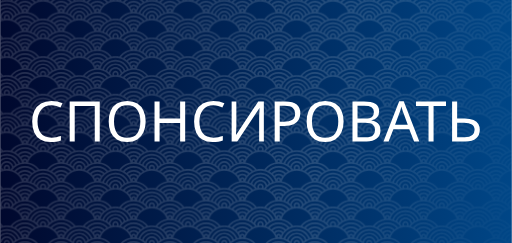
t = 0.00 s
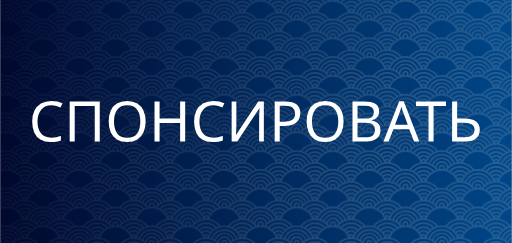
t = 0.63 s
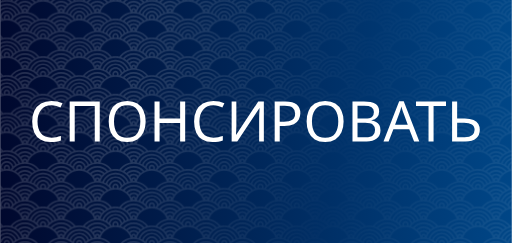
t = 1.25 s
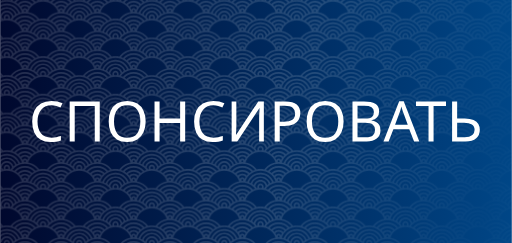
t = 1.88 s

The animated SVG that drew these frames (rendered in a browser with its animation timeline set to each time). Animation: 1 CSS @keyframes rule; one cycle of 2.50 s, repeats indefinitely.

<?xml version="1.0" encoding="UTF-8" standalone="no"?>
<svg
   width="80"
   height="38"
   viewBox="0 0 80 37.999997"
   version="1.1"
   preserveAspectRatio="xMidYMid"
   id="svg28"
   sodipodi:docname="inkscape-animated-sponsor-button-ru_80x38.svg"
   inkscape:version="1.4.2 (ebf0e940d0, 2025-05-08)"
   xml:space="preserve"
   xmlns:inkscape="http://www.inkscape.org/namespaces/inkscape"
   xmlns:sodipodi="http://sodipodi.sourceforge.net/DTD/sodipodi-0.dtd"
   xmlns:xlink="http://www.w3.org/1999/xlink"
   xmlns="http://www.w3.org/2000/svg"
   xmlns:svg="http://www.w3.org/2000/svg"
   xmlns:rdf="http://www.w3.org/1999/02/22-rdf-syntax-ns#"
   xmlns:cc="http://creativecommons.org/ns#"
   xmlns:dc="http://purl.org/dc/elements/1.1/"><title
     id="title3">(Holloway) Chew, Kean Ho's Xuan Qi's Button</title><defs
     id="defs32"><pattern
       inkscape:collect="always"
       xlink:href="#ap108"
       preserveAspectRatio="xMidYMid"
       id="pattern5"
       patternTransform="matrix(0.03,0,0,0.03,1180.0034,543.26185)"
       x="0"
       y="0" /><pattern
       patternUnits="userSpaceOnUse"
       preserveAspectRatio="xMidYMid"
       width="377.87535"
       height="195.94893"
       patternTransform="translate(1180.0034,543.26185) scale(0.2)"
       style="fill:#252525"
       id="ap108"
       inkscape:collect="always"
       inkscape:isstock="true"
       inkscape:label="ap108"><path
         id="path19386"
         style="opacity:1;fill-opacity:1;stroke:none;stroke-width:9.00491;stroke-linecap:round;stroke-dasharray:none;stroke-opacity:1;paint-order:markers fill stroke"
         d="m 0,0 v 2.2140472 c 4.4590488,0 7.9915843,3.5324221 7.9915843,7.9914708 0,2.334803 -0.9761386,4.406249 -2.5390111,5.854526 C 3.6481134,15.954595 1.8305764,15.900548 0,15.900548 v 8.514746 C 36.117581,24.419074 66.833877,47.291376 78.527206,79.30938 54.306557,83.503332 33.283767,97.075238 19.309682,116.13857 13.081134,114.80678 6.6222614,114.1008 0,114.1008 v 8.51463 c 36.056731,0 66.729902,22.75393 78.466545,54.70681 -3.477317,0.60461 -6.887698,1.39937 -10.221997,2.37937 C 57.609298,152.38658 31.038161,132.98071 0,132.98071 v 8.53126 c 27.393184,0 50.75588,16.9598 60.197934,40.96536 -3.244725,1.28874 -6.402104,2.75282 -9.456529,4.3841 C 42.931351,166.43516 23.134299,151.88289 0,151.88277 v 8.53126 c 20.113058,1.2e-4 37.142249,12.8868 43.306129,30.87549 -2.201953,1.45354 -4.315956,3.02982 -6.383244,4.65941 H 52.10177 c 12.450369,-7.22729 26.915339,-11.37861 42.369865,-11.37861 15.446585,0 29.897275,4.15702 42.342345,11.37861 h 15.22844 c -11.86855,-9.36877 -26.05051,-15.9292 -41.56018,-18.62669 11.7495,-31.91486 42.40982,-54.70125 78.45544,-54.70125 36.03877,0 66.69516,22.77985 78.45002,54.68474 -15.54841,2.68758 -29.76752,9.25428 -41.66487,18.6432 h 15.234 c 12.44454,-7.22249 26.89508,-11.37861 42.34231,-11.37861 15.45755,0 29.92252,4.14897 42.37534,11.37861 h 15.16789 c -2.03823,-1.60774 -4.11961,-3.16249 -6.28966,-4.59886 6.14672,-18.01973 23.18759,-30.93592 43.32264,-30.93604 v -8.53126 c -23.15323,1.2e-4 -42.96673,14.57533 -50.7634,35.02821 -3.05427,-1.63574 -6.20587,-3.10772 -9.45101,-4.4005 9.43332,-24.02389 32.80834,-40.99851 60.21441,-40.99851 v -8.53126 c -31.04848,0 -57.62748,19.41887 -68.25547,46.74841 -3.33211,-0.98321 -6.74094,-1.7822 -10.21659,-2.39036 11.73229,-31.96154 42.40932,-54.72333 78.47206,-54.72333 v -8.51463 c -6.65541,0 -13.1458,0.7149 -19.40322,2.0598 -13.95001,-19.048474 -34.93864,-32.618036 -59.12391,-36.834704 11.69299,-32.019704 42.4091,-54.90599 78.52709,-54.910602 v -8.514746 c -1.82985,2.27e-4 -3.64871,0.05405 -5.45246,0.159496 -1.56283,-1.448277 -2.53901,-3.519723 -2.53901,-5.854526 0,-4.4590487 3.53246,-7.9914708 7.99147,-7.9914708 V 0 h -12.92625 c -2.23211,2.8162394 -3.57996,6.3609071 -3.57996,10.205518 0,2.460888 0.55128,4.806576 1.53108,6.912 -1.53305,0.250961 -3.05348,0.538885 -4.56022,0.86468 C 356.075,14.904869 353.62624,11.971389 351.00934,9.1977071 351.12915,5.9428157 351.84586,2.8539591 353.01411,0 h -8.9994 c -0.20258,0.66856063 -0.4097,1.3369323 -0.57278,2.0212535 C 342.61841,1.3227591 341.75622,0.66984567 340.90843,0 h -15.16784 c 9.09403,5.2938331 17.12031,12.219099 23.64952,20.400038 -3.84964,1.251968 -7.593,2.745335 -11.20241,4.472239 C 324.99258,9.8618079 305.76639,0.29627717 284.31802,0 h -2.03229 C 260.86598,0.2944252 241.65906,9.8317228 228.46012,24.806173 224.84893,23.085694 221.10297,21.595729 217.2522,20.350488 223.77449,12.189657 231.78663,5.2834016 240.86321,0 h -15.19544 c -6.55661,5.1851339 -12.42346,11.208076 -17.38742,17.943723 -6.23879,-1.336479 -12.70873,-2.043326 -19.34267,-2.043326 -6.66902,0 -13.17253,0.715049 -19.44171,2.065285 C 164.52986,11.221191 158.65984,5.1908031 152.09752,0 h -15.18995 c 9.08643,5.288315 17.10621,12.201298 23.63308,20.372523 -3.84983,1.24902 -7.59254,2.748132 -11.20245,4.472126 C 136.14361,9.8486929 116.92724,0.29586142 95.49052,0 H 93.45275 C 72.019654,0.29593701 52.80378,9.8474079 39.60514,24.839244 35.994369,23.115969 32.25891,21.620787 28.408139,20.372523 34.934249,12.2016 42.955654,5.2884283 52.041222,0 H 36.862375 C 36.04543,0.64595906 35.211553,1.2721134 34.416907,1.944189 34.258167,1.2850016 34.055584,0.64437165 33.860674,0 h -9.004876 c 1.155515,2.8222866 1.873437,5.8721386 2.004737,9.0874961 -2.651452,2.8004409 -5.132409,5.7612849 -7.424239,8.8727429 -1.47549,-0.31748 -2.965984,-0.597052 -4.466608,-0.842721 0.981166,-2.106595 1.536643,-4.449298 1.536643,-6.912 C 16.506331,6.3609071 15.158438,2.8162394 12.926362,0 Z m 94.471635,8.591811 c 18.609415,0 35.351545,7.853443 47.111845,20.427628 -3.54119,2.129348 -6.92814,4.489815 -10.13945,7.060687 -9.47822,-9.471912 -22.54949,-15.349606 -36.972395,-15.349606 -14.415799,0 -27.485594,5.869493 -36.966917,15.333089 C 54.292762,33.493153 50.907402,31.136844 47.365342,29.008479 59.12931,16.440113 75.867288,8.591811 94.471635,8.591811 Z m 188.827505,0 c 18.62619,0 35.38295,7.86652 47.14488,20.460661 -3.54131,2.132221 -6.92871,4.492082 -10.13945,7.066243 -9.48106,-9.492926 -22.56435,-15.388195 -37.00543,-15.388195 -14.39766,0 -27.45003,5.857323 -36.92841,15.300056 -3.21501,-2.569398 -6.60551,-4.92805 -10.15041,-7.055168 11.7625,-12.549997 28.48993,-20.383597 47.07882,-20.383597 z m -94.36146,15.823332 c 36.12147,0 66.84306,22.833865 78.53264,54.877569 -3.47712,0.597694 -6.89306,1.384138 -10.22755,2.357178 -10.59621,-27.393903 -37.2102,-46.869468 -68.30509,-46.869468 -31.10506,0 -57.72703,19.48868 -68.31602,46.896983 -3.33396,-0.976781 -6.74502,-1.76674 -10.22215,-2.368177 11.68516,-32.052208 42.4108,-54.894085 78.53817,-54.894085 z m -94.466045,4.92926 c 11.893605,0 22.655015,4.724825 30.528565,12.397606 -2.64412,2.551371 -5.13214,5.263257 -7.45727,8.112643 -5.93152,-5.895609 -14.08169,-9.561146 -23.071295,-9.561146 -8.980422,0 -17.126174,3.659565 -23.060221,9.544592 -2.325127,-2.850293 -4.818331,-5.55549 -7.462828,-8.107163 7.876346,-7.665978 18.635149,-12.386532 30.523049,-12.386532 z m 188.827505,0 c 11.91605,0 22.69515,4.743156 30.57252,12.441638 -2.64272,2.553902 -5.13407,5.260271 -7.4572,8.112605 -5.93522,-5.921273 -14.10334,-9.60514 -23.11532,-9.60514 -8.95729,0 -17.08056,3.642103 -23.01071,9.500598 -2.32796,-2.848214 -4.82132,-5.557304 -7.46827,-8.1072 7.87249,-7.641562 18.61258,-12.342501 30.47898,-12.342501 z m -94.36146,13.967169 c 27.4439,0 50.84511,17.021291 60.25296,41.097637 -3.24756,1.282659 -6.40433,2.741821 -9.46201,4.367471 -7.77887,-20.487949 -27.61232,-35.094198 -50.79095,-35.094274 -23.19497,7.6e-5 -43.04024,14.627225 -50.80744,35.138419 -3.05677,-1.629581 -6.2149,-3.092069 -9.46208,-4.378582 9.39908,-24.094564 32.81284,-41.130671 60.26952,-41.130671 z m -94.466045,5.601222 c 7.121655,0 13.487245,3.054765 17.899695,7.919962 -2.18049,3.25285 -4.16176,6.650683 -5.92075,10.178003 -2.23956,-4.366526 -6.776463,-7.396649 -11.978945,-7.396649 -5.196322,0 -9.737235,3.022035 -11.984504,7.380133 -1.757481,-3.527849 -3.73047,-6.925569 -5.90967,-10.178041 4.416265,-4.855786 10.780498,-7.903408 17.894174,-7.903408 z m 188.827505,0 c 7.14984,0 13.53494,3.081713 17.9492,7.980472 -2.18294,3.264605 -4.16228,6.67544 -5.92067,10.216592 -2.22138,-4.419704 -6.78682,-7.495748 -12.02853,-7.495748 -5.15622,0 -9.66444,2.977172 -11.92944,7.280996 -1.75718,-3.511635 -3.7344,-6.895068 -5.90963,-10.133972 4.41411,-4.822375 10.75344,-7.84834 17.83907,-7.84834 z m -94.36146,13.300875 c 20.15191,1.14e-4 37.20548,12.93687 43.3392,30.980145 -3.09922,2.037657 -6.07261,4.254199 -8.9003,6.636624 -3.70209,-15.589607 -17.74352,-27.251528 -34.4389,-27.251528 -16.72298,0 -30.78728,11.699944 -34.46091,27.328592 -2.82825,-2.389493 -5.79934,-4.614614 -8.90029,-6.658582 6.11739,-18.072567 23.18869,-31.035137 43.3612,-31.035251 z m -94.466045,6.019729 c 2.730859,0 4.852195,2.137852 4.852195,4.868712 0,2.604662 -1.929713,4.651843 -4.47772,4.835679 -0.125102,-5.29e-4 -0.249071,-0.0038 -0.374551,-0.0038 -0.125102,0 -0.249449,0.0038 -0.374551,0.0038 -2.549254,-0.184063 -4.494199,-2.231017 -4.494199,-4.835679 0,-2.73086 2.137852,-4.868712 4.868712,-4.868712 z m 188.827505,0 c 2.73082,0 4.85215,2.137852 4.85215,4.868712 0,2.604662 -1.92975,4.651843 -4.47764,4.835679 -0.1251,-5.29e-4 -0.24907,-0.0038 -0.37455,-0.0038 -0.12548,0 -0.24945,0.0038 -0.37455,0.0038 -2.54733,-0.185575 -4.4942,-2.232378 -4.4942,-4.835679 0,-2.73086 2.13785,-4.868712 4.86871,-4.868712 z m -94.36146,12.882218 c 14.55261,0 26.33011,11.435981 26.86601,25.852684 -2.7394,2.88306 -5.29875,5.93983 -7.65555,9.1536 -1.46441,-0.31105 -2.94455,-0.58575 -4.43361,-0.8262 1.10189,-2.20842 1.72944,-4.68892 1.72944,-7.30851 0,-9.0669 -7.43936,-16.506296 -16.50629,-16.506296 -9.06694,0 -16.50622,7.439396 -16.50622,16.506296 0,2.61736 0.61837,5.1016 1.71836,7.30851 -1.52013,0.24567 -3.02733,0.52906 -4.52168,0.84824 -2.33064,-3.18093 -4.85635,-6.20807 -7.56192,-9.06554 0.47958,-14.46875 12.28165,-25.962784 26.87146,-25.962784 z m -94.466045,5.452573 c 26.848745,0 50.723565,12.494778 66.201185,31.971551 -3.85391,1.24226 -7.59927,2.72659 -11.21348,4.44461 -13.40708,-15.31411 -33.07363,-25.009963 -54.987743,-25.009963 -21.915855,0 -41.587049,9.698953 -54.99874,25.015413 -3.609903,-1.7175 -7.347818,-3.20727 -11.196851,-4.45006 C 43.752,99.063836 67.623572,86.568189 94.471635,86.568189 Z m 188.827505,0 c 26.85944,0 50.74605,12.503546 66.22318,31.993471 -3.8499,1.24687 -7.58676,2.74496 -11.19693,4.46672 -13.40791,-15.33887 -33.09176,-25.053993 -55.02625,-25.053993 -21.89496,0 -41.54945,9.680393 -54.96019,24.971373 -3.61474,-1.71386 -7.35954,-3.19521 -11.21344,-4.43365 15.47663,-19.459915 39.33834,-31.943921 66.17363,-31.943921 z m -94.36146,13.427452 c 4.45901,0 7.99154,3.532539 7.99154,7.991549 0,2.56032 -1.1712,4.80521 -3.0071,6.25659 -1.65143,-0.0884 -3.31129,-0.13228 -4.98444,-0.13228 -1.67169,0 -3.3343,0.0495 -4.98437,0.13757 -1.83738,-1.45138 -3.00711,-3.70061 -3.00711,-6.26211 0,-4.45901 3.53246,-7.991546 7.99148,-7.991546 z m -94.466045,6.598149 c 18.669805,0 35.461535,7.90299 47.227575,20.54872 -3.54478,2.12262 -6.93524,4.47939 -10.15052,7.04429 -9.4865,-9.53345 -22.60101,-15.45438 -37.077055,-15.45438 -14.478652,0 -27.596939,5.92339 -37.088089,15.45982 -3.213996,-2.56501 -6.601852,-4.92083 -10.144932,-7.04421 11.770469,-12.64804 28.561361,-20.55424 47.233021,-20.55424 z m 188.827505,0 c 18.69222,0 35.50352,7.92038 47.27153,20.59283 -3.54297,2.12731 -6.93173,4.48611 -10.14493,7.05517 -9.49058,-9.56413 -22.62406,-15.50937 -37.1266,-15.50937 -14.44797,0 -27.54119,5.89837 -37.02754,15.39927 -3.21816,-2.56256 -6.61399,-4.91335 -10.16149,-7.03321 11.76824,-12.6198 28.54114,-20.50469 47.18903,-20.50469 z M 94.471635,127.34627 c 11.942815,0 22.745615,4.76224 30.627705,12.4913 -2.64949,2.54819 -5.1436,5.25422 -7.47379,8.10164 -5.93836,-5.94395 -14.12239,-9.64384 -23.153915,-9.64384 -9.033525,0 -17.222249,3.70307 -23.164914,9.64929 -2.330683,-2.84746 -4.824075,-5.55285 -7.473789,-8.10165 7.886476,-7.73193 18.693203,-12.49674 30.638703,-12.49674 z m 188.827505,0 c 11.97373,0 22.80098,4.7873 30.68825,12.55185 -2.64752,2.55106 -5.13993,5.2577 -7.46831,8.1072 -5.94353,-5.98277 -14.15486,-9.70995 -23.21994,-9.70995 -8.99774,0 -17.15641,3.67279 -23.09329,9.57766 -2.33122,-2.84296 -4.82964,-5.54653 -7.47931,-8.09057 7.88096,-7.69598 18.65847,-12.43619 30.5726,-12.43619 z M 94.471635,146.91481 c 7.159595,0 13.556295,3.0864 17.971195,7.99699 -2.18963,3.25754 -4.18178,6.65975 -5.9481,10.19452 -2.2227,-4.41619 -6.783952,-7.49031 -12.023095,-7.49031 -5.239937,0 -9.812448,3.07306 -12.03961,7.49031 -1.766853,-3.53178 -3.7584,-6.93324 -5.948145,-10.189 4.419477,-4.91464 10.824832,-8.00251 17.987755,-8.00251 z m 188.827505,0 c 7.19905,0 13.62565,3.12178 18.04286,8.07957 -2.19462,3.27005 -4.19086,6.68546 -5.95926,10.23311 -2.19942,-4.48139 -6.79654,-7.61148 -12.0836,-7.61148 -5.19202,0 -9.72979,3.01701 -11.97903,7.36914 -1.76481,-3.51825 -3.74702,-6.90766 -5.93166,-10.15053 4.41683,-4.86561 10.78851,-7.91981 17.91069,-7.91981 z m -188.827505,19.3206 c 2.730859,0 4.852195,2.13786 4.852195,4.86872 0,2.60466 -1.929713,4.65169 -4.47772,4.83564 -0.125102,-5.3e-4 -0.249071,-0.004 -0.374551,-0.004 -0.125102,0 -0.249449,0.004 -0.374551,0.004 -2.549254,-0.18407 -4.494199,-2.23098 -4.494199,-4.83564 0,-2.73086 2.137852,-4.86872 4.868712,-4.86872 z m 188.827505,0 c 2.73082,0 4.85215,2.13786 4.85215,4.86872 0,2.60466 -1.92975,4.65169 -4.47764,4.83564 -0.1251,-5.3e-4 -0.24907,-0.004 -0.37455,-0.004 -0.12548,0 -0.24945,0.004 -0.37455,0.004 -2.54733,-0.18558 -4.4942,-2.23238 -4.4942,-4.83564 0,-2.73086 2.13785,-4.86872 4.86871,-4.86872 z M 0,170.77916 v 8.53671 c 11.257739,0 20.828598,6.85958 24.8448,16.6329 h 8.999357 C 29.431181,181.41929 15.93978,170.77916 0,170.77916 Z m 377.87531,0 c -15.93978,0 -29.43639,10.64001 -33.84963,25.16961 h 9.00495 c 4.01563,-9.77484 13.58577,-16.6329 24.84468,-16.6329 z M 0,189.68111 v 6.26766 H 12.904328 C 9.871748,192.14105 5.208189,189.68111 0,189.68111 Z m 377.87531,0 c -5.20811,0 -9.87163,2.45994 -12.90421,6.26766 h 12.90421 z" /></pattern><linearGradient
       id="linearGradient50"
       inkscape:collect="always"><stop
         style="stop-color:#000428;stop-opacity:1;"
         offset="0"
         id="stop50" /><stop
         style="stop-color:#004e92;stop-opacity:1;"
         offset="1"
         id="stop51" /></linearGradient><clipPath
       clipPathUnits="userSpaceOnUse"
       id="clipPath24"><rect
         style="fill:none;stroke:#000000;stroke-width:0.999999;stroke-linecap:butt;stroke-linejoin:bevel;paint-order:stroke markers fill;stop-color:#000000"
         id="rect24"
         width="44.999748"
         height="77.937294"
         x="251.53429"
         y="222.73541" /></clipPath><clipPath
       clipPathUnits="userSpaceOnUse"
       id="clipPath15"><rect
         style="fill:none;stroke:#000000;stroke-linecap:butt;stroke-linejoin:bevel;paint-order:stroke markers fill;stop-color:#000000"
         id="rect15-7"
         width="45.034248"
         height="38.955639"
         x="262.48285"
         y="121.00073" /></clipPath><linearGradient
       id="swatch40"
       inkscape:swatch="solid"><stop
         style="stop-color:#000000;stop-opacity:1;"
         offset="0"
         id="stop40" /></linearGradient><rect
       x="-684.25513"
       y="1240.4911"
       width="2503.4028"
       height="364.8349"
       id="rect880" /><linearGradient
       inkscape:collect="always"
       xlink:href="#linearGradient50"
       id="linearGradient51"
       x1="-54.866894"
       y1="102.3492"
       x2="1034.4418"
       y2="37.470074"
       gradientUnits="userSpaceOnUse"
       gradientTransform="scale(0.08666667,0.24700002)" /></defs><sodipodi:namedview
     id="namedview30"
     pagecolor="#ffffff"
     bordercolor="#666666"
     borderopacity="1.0"
     inkscape:pageshadow="2"
     inkscape:pageopacity="0.0"
     inkscape:pagecheckerboard="true"
     showgrid="false"
     inkscape:zoom="3.9068077"
     inkscape:cx="45.305531"
     inkscape:cy="-14.84588"
     inkscape:window-width="1920"
     inkscape:window-height="987"
     inkscape:window-x="0"
     inkscape:window-y="32"
     inkscape:window-maximized="1"
     inkscape:current-layer="svg28"
     inkscape:showpageshadow="0"
     inkscape:deskcolor="#505050" /><path
     id="background"
     style="fill:url(#linearGradient51);stroke-width:0.0459468"
     inkscape:label="background"
     d="M 0,0 H 80 V 38 H 0 Z" /><path
     id="pattern"
     style="mix-blend-mode:screen;fill:url(#pattern5);fill-opacity:1;stroke-width:0.0459468;-webkit-mask-image:var(--shine-pattern)"
     inkscape:label="pattern"
     d="M 0.57371998,3.0183919e-6 H 79.42629 c 0.317833,0 0.573713,0.2099571216081 0.573713,0.4707559616081 V 37.529251 c 0,0.260793 -0.25588,0.470752 -0.573713,0.470752 H 0.57371998 C 0.25588069,38.000004 2.8515624e-6,37.790046 2.8515624e-6,37.529251 V 0.47075898 C 2.8515624e-6,0.20996014 0.25588069,3.0183919e-6 0.57371998,3.0183919e-6 Z" /><style
     type="text/css"
     id="style856">
	.st0{fill:url(#SVGID_1_);stroke:#745C00;stroke-miterlimit:10;}
	.st1{fill:url(#SVGID_2_);stroke:#745C00;stroke-miterlimit:10;}
	.st2{fill:url(#SVGID_3_);stroke:#745C00;stroke-miterlimit:10;}
	.st3{fill:url(#SVGID_4_);stroke:#745C00;stroke-miterlimit:10;}
	.st4{fill:url(#SVGID_5_);stroke:#025641;stroke-miterlimit:10;}
	.st5{fill:url(#SVGID_6_);stroke:#025641;stroke-miterlimit:10;}
	.st6{fill:url(#SVGID_7_);stroke:#745C00;stroke-miterlimit:10;}
	.st7{fill:url(#SVGID_8_);stroke:#745C00;stroke-miterlimit:10;}
	.st8{fill:url(#SVGID_9_);stroke:#745C00;stroke-miterlimit:10;}
	.st9{fill:url(#SVGID_10_);stroke:#745C00;stroke-miterlimit:10;}
	.st10{fill:url(#SVGID_11_);stroke:#745C00;stroke-miterlimit:10;}
	.st11{fill:url(#SVGID_12_);stroke:#745C00;stroke-miterlimit:10;}
	.st12{fill:url(#SVGID_13_);stroke:#745C00;stroke-miterlimit:10;}
	.st13{fill:url(#SVGID_14_);}
	.st14{fill:url(#SVGID_15_);}
	.st15{fill:url(#SVGID_16_);stroke:#745C00;stroke-miterlimit:10;}
	.st16{fill:url(#SVGID_17_);}
	.st17{fill:url(#SVGID_18_);}
	.st18{fill:url(#SVGID_19_);stroke:#745C00;stroke-miterlimit:10;}
	.st19{fill:url(#SVGID_20_);stroke:#745C00;stroke-miterlimit:10;}
	.st20{fill:url(#SVGID_21_);stroke:#745C00;stroke-miterlimit:10;}
	.st21{fill:url(#SVGID_22_);stroke:#745C00;stroke-miterlimit:10;}
	.st22{fill:url(#SVGID_23_);stroke:#745C00;stroke-miterlimit:10;}
	.st23{fill:url(#SVGID_24_);stroke:#745C00;stroke-miterlimit:10;}
	.st24{fill:url(#SVGID_25_);stroke:#025641;stroke-miterlimit:10;}
	.st25{fill:url(#SVGID_26_);stroke:#025641;stroke-miterlimit:10;}
	.st26{fill:url(#SVGID_27_);stroke:#745C00;stroke-miterlimit:10;}
	.st27{fill:url(#SVGID_28_);stroke:#745C00;stroke-miterlimit:10;}
	.st28{fill:url(#SVGID_29_);stroke:#745C00;stroke-miterlimit:10;}
	.st29{fill:url(#SVGID_30_);stroke:#745C00;stroke-miterlimit:10;}
	.st30{fill:url(#SVGID_31_);stroke:#745C00;stroke-miterlimit:10;}
	.st31{fill:url(#SVGID_32_);stroke:#745C00;stroke-miterlimit:10;}
	.st32{fill:url(#SVGID_33_);stroke:#745C00;stroke-miterlimit:10;}
	.st33{fill:url(#SVGID_34_);stroke:#745C00;stroke-miterlimit:10;}
	.st34{fill:url(#SVGID_35_);stroke:#025641;stroke-miterlimit:10;}
	.st35{fill:none;}
	.st36{fill:url(#SVGID_36_);stroke:#745C00;stroke-miterlimit:10;}
	.st37{fill:url(#SVGID_37_);stroke:#745C00;stroke-miterlimit:10;}
</style><style
     type="text/css"
     id="style1299">
	.st0{fill:url(#SVGID_1_);stroke:#745C00;stroke-miterlimit:10;}
	.st1{fill:url(#SVGID_2_);stroke:#745C00;stroke-miterlimit:10;}
	.st2{fill:url(#SVGID_3_);stroke:#745C00;stroke-miterlimit:10;}
	.st3{fill:url(#SVGID_4_);stroke:#745C00;stroke-miterlimit:10;}
	.st4{fill:url(#SVGID_5_);stroke:#025641;stroke-miterlimit:10;}
	.st5{fill:url(#SVGID_6_);stroke:#025641;stroke-miterlimit:10;}
	.st6{fill:url(#SVGID_7_);stroke:#745C00;stroke-miterlimit:10;}
	.st7{fill:url(#SVGID_8_);stroke:#745C00;stroke-miterlimit:10;}
	.st8{fill:url(#SVGID_9_);stroke:#745C00;stroke-miterlimit:10;}
	.st9{fill:url(#SVGID_10_);stroke:#745C00;stroke-miterlimit:10;}
	.st10{fill:url(#SVGID_11_);stroke:#745C00;stroke-miterlimit:10;}
	.st11{fill:url(#SVGID_12_);stroke:#745C00;stroke-miterlimit:10;}
	.st12{fill:url(#SVGID_13_);stroke:#745C00;stroke-miterlimit:10;}
	.st13{fill:url(#SVGID_14_);}
	.st14{fill:url(#SVGID_15_);}
	.st15{fill:url(#SVGID_16_);stroke:#745C00;stroke-miterlimit:10;}
	.st16{fill:url(#SVGID_17_);}
	.st17{fill:url(#SVGID_18_);}
	.st18{fill:url(#SVGID_19_);stroke:#745C00;stroke-miterlimit:10;}
	.st19{fill:url(#SVGID_20_);stroke:#745C00;stroke-miterlimit:10;}
	.st20{fill:url(#SVGID_21_);stroke:#745C00;stroke-miterlimit:10;}
	.st21{fill:url(#SVGID_22_);stroke:#745C00;stroke-miterlimit:10;}
	.st22{fill:url(#SVGID_23_);stroke:#745C00;stroke-miterlimit:10;}
	.st23{fill:url(#SVGID_24_);stroke:#745C00;stroke-miterlimit:10;}
	.st24{fill:url(#SVGID_25_);stroke:#025641;stroke-miterlimit:10;}
	.st25{fill:url(#SVGID_26_);stroke:#025641;stroke-miterlimit:10;}
	.st26{fill:url(#SVGID_27_);stroke:#745C00;stroke-miterlimit:10;}
	.st27{fill:url(#SVGID_28_);stroke:#745C00;stroke-miterlimit:10;}
	.st28{fill:url(#SVGID_29_);stroke:#745C00;stroke-miterlimit:10;}
	.st29{fill:url(#SVGID_30_);stroke:#745C00;stroke-miterlimit:10;}
	.st30{fill:url(#SVGID_31_);stroke:#745C00;stroke-miterlimit:10;}
	.st31{fill:url(#SVGID_32_);stroke:#745C00;stroke-miterlimit:10;}
	.st32{fill:url(#SVGID_33_);stroke:#745C00;stroke-miterlimit:10;}
	.st33{fill:url(#SVGID_34_);stroke:#745C00;stroke-miterlimit:10;}
	.st34{fill:url(#SVGID_35_);stroke:#025641;stroke-miterlimit:10;}
	.st35{fill:none;}
	.st36{fill:url(#SVGID_36_);stroke:#745C00;stroke-miterlimit:10;}
	.st37{fill:url(#SVGID_37_);stroke:#745C00;stroke-miterlimit:10;}
</style><style
     type="text/css"
     id="global">
	:root {
		max-width: 100%;
		max-height: 100%;
	}

	#pattern {
		--shine-pattern: linear-gradient(-75deg,
						rgba(255,255,255,1) 30%,
						rgba(255,255,255,.1) 70%,
						rgba(255,255,255,1) 90%
		);

		-webkit-mask-image: var(--shine-pattern);
		mask-image: var(--shine-pattern);
		mask-size: 200%;
		animation: shine 2.5s infinite;
	}

	@keyframes shine {
		from {
			mask-position: 150%;
		} to {
			mask-position: -50%;
		}
	}
</style><metadata
     id="metadata3"><rdf:RDF><cc:Work
         rdf:about=""><dc:title>(Holloway) Chew, Kean Ho's Xuan Qi's Button</dc:title><dc:date>Monday, October 13, 2025 00:00:00 UTC</dc:date><dc:creator><cc:Agent><dc:title>(Holloway) Chew, Kean Ho</dc:title></cc:Agent></dc:creator><dc:rights><cc:Agent><dc:title>(Holloway) Chew, Kean Ho</dc:title></cc:Agent></dc:rights><dc:publisher><cc:Agent><dc:title>(Holloway) Chew, Kean Ho</dc:title></cc:Agent></dc:publisher><dc:relation>product identification</dc:relation><dc:language>any</dc:language><dc:subject><rdf:Bag><rdf:li>sponsor</rdf:li><rdf:li>xuanqi</rdf:li><rdf:li>button</rdf:li><rdf:li>product</rdf:li><rdf:li>Chew Kean Ho</rdf:li></rdf:Bag></dc:subject><dc:coverage>sponsor, xuanqi, button, product, Chew Kean Ho</dc:coverage><dc:identifier>chewkeanho-xuanqi</dc:identifier><dc:description>The product sponsorship button.</dc:description><cc:license
           rdf:resource="http://creativecommons.org/licenses/by-nd/4.0/" /></cc:Work><cc:License
         rdf:about="http://creativecommons.org/licenses/by-nd/4.0/"><cc:permits
           rdf:resource="http://creativecommons.org/ns#Reproduction" /><cc:permits
           rdf:resource="http://creativecommons.org/ns#Distribution" /><cc:requires
           rdf:resource="http://creativecommons.org/ns#Notice" /><cc:requires
           rdf:resource="http://creativecommons.org/ns#Attribution" /></cc:License></rdf:RDF></metadata><path
     d="m 8.0015034,16.476806 q -1.0092779,0 -1.5885157,0.675777 -0.5792378,0.675778 -0.5792378,1.851806 0,1.167252 0.5353562,1.851806 0.5441324,0.675777 1.623621,0.675777 0.4124875,0 0.7810934,-0.07021 0.3686058,-0.07021 0.719659,-0.175527 v 0.684554 q -0.3510532,0.131645 -0.7284353,0.193079 -0.3686059,0.06143 -0.8864094,0.06143 -0.9566199,0 -1.597292,-0.394935 -0.6406721,-0.394934 -0.9653963,-1.12337 -0.3159479,-0.728435 -0.3159479,-1.711384 0,-0.947844 0.3422769,-1.667503 0.3510532,-0.728435 1.0268306,-1.132146 0.6757774,-0.412488 1.6411737,-0.412488 0.9917253,0 1.728937,0.368606 L 9.4232689,16.819083 Q 9.13365,16.687438 8.7738205,16.582122 8.4227673,16.476806 8.0015034,16.476806 Z m 2.8610836,5.660733 v -6.2663 H 15.5667 v 6.2663 h -0.781094 v -5.57297 h -3.133149 v 5.57297 z m 11.883158,-3.141926 q 0,0.974172 -0.333501,1.702608 -0.324724,0.719659 -0.965396,1.12337 -0.640672,0.403711 -1.588516,0.403711 -0.974172,0 -1.623621,-0.403711 -0.640672,-0.403711 -0.95662,-1.132147 -0.315948,-0.728435 -0.315948,-1.702608 0,-0.965396 0.315948,-1.685055 0.315948,-0.719659 0.95662,-1.12337 0.649449,-0.403711 1.632398,-0.403711 0.939067,0 1.579739,0.403711 0.640672,0.394935 0.965396,1.12337 0.333501,0.719659 0.333501,1.693832 z m -4.94985,0 q 0,1.184804 0.500251,1.869358 0.50025,0.675777 1.562186,0.675777 1.070713,0 1.562187,-0.675777 0.491475,-0.684554 0.491475,-1.869358 0,-1.184805 -0.491475,-1.851806 -0.491474,-0.675777 -1.55341,-0.675777 -1.061936,0 -1.570963,0.675777 -0.500251,0.667001 -0.500251,1.851806 z m 11.128387,3.141926 h -0.789869 v -2.922518 h -3.212137 v 2.922518 h -0.78987 v -6.2663 h 0.78987 v 2.650452 h 3.212137 v -2.650452 h 0.789869 z m 4.396935,-5.660733 q -1.009278,0 -1.588516,0.675777 -0.579237,0.675778 -0.579237,1.851806 0,1.167252 0.535356,1.851806 0.544132,0.675777 1.623621,0.675777 0.412487,0 0.781093,-0.07021 0.368606,-0.07021 0.719659,-0.175527 v 0.684554 q -0.351053,0.131645 -0.728435,0.193079 -0.368606,0.06143 -0.88641,0.06143 -0.95662,0 -1.597292,-0.394935 -0.640672,-0.394934 -0.965396,-1.12337 -0.315948,-0.728435 -0.315948,-1.711384 0,-0.947844 0.342277,-1.667503 0.351053,-0.728435 1.026831,-1.132146 0.675777,-0.412488 1.641173,-0.412488 0.991726,0 1.728937,0.368606 l -0.315948,0.667001 q -0.289618,-0.131645 -0.649448,-0.236961 -0.351053,-0.105316 -0.772317,-0.105316 z m 2.86986,-0.605567 h 0.737212 v 3.440322 q 0,0.289619 -0.0088,0.649448 -0.0088,0.35983 -0.02633,0.658225 -0.0088,0.298395 -0.02633,0.438816 h 0.03511 l 3.449097,-5.186811 h 0.877633 v 6.2663 h -0.737212 v -3.405216 q 0,-0.324724 0.0088,-0.69333 0.01755,-0.368606 0.0351,-0.675778 0.01755,-0.307171 0.02633,-0.438816 h -0.03511 l -3.457874,5.21314 h -0.877633 z m 8.390167,0 q 1.228686,0 1.790371,0.482698 0.561685,0.482699 0.561685,1.360332 0,0.517803 -0.23696,0.974172 -0.228185,0.447593 -0.781094,0.728436 -0.544132,0.280842 -1.4832,0.280842 h -0.719659 v 2.43982 h -0.789869 v -6.2663 z m -0.07021,0.675778 h -0.798646 v 2.474925 h 0.631896 q 0.895186,0 1.334002,-0.289619 0.438817,-0.289619 0.438817,-0.982949 0,-0.605567 -0.386159,-0.903962 -0.386158,-0.298395 -1.21991,-0.298395 z m 9.188815,2.448596 q 0,0.974172 -0.3335,1.702608 -0.324724,0.719659 -0.965396,1.12337 -0.640673,0.403711 -1.588516,0.403711 -0.974173,0 -1.623621,-0.403711 -0.640672,-0.403711 -0.95662,-1.132147 -0.315948,-0.728435 -0.315948,-1.702608 0,-0.965396 0.315948,-1.685055 0.315948,-0.719659 0.95662,-1.12337 0.649448,-0.403711 1.632397,-0.403711 0.939067,0 1.57974,0.403711 0.640672,0.394935 0.965396,1.12337 0.3335,0.719659 0.3335,1.693832 z m -4.94985,0 q 0,1.184804 0.500251,1.869358 0.500251,0.675777 1.562187,0.675777 1.070712,0 1.562187,-0.675777 0.491474,-0.684554 0.491474,-1.869358 0,-1.184805 -0.491474,-1.851806 -0.491475,-0.675777 -1.553411,-0.675777 -1.061936,0 -1.570963,0.675777 -0.500251,0.667001 -0.500251,1.851806 z m 8.126881,-3.124374 q 1.176028,0 1.772819,0.351053 0.605566,0.342277 0.605566,1.202358 0,0.552908 -0.307171,0.921514 -0.307172,0.35983 -0.886409,0.465146 v 0.04388 q 0.394934,0.06143 0.710882,0.228185 0.324724,0.16675 0.509027,0.473922 0.184303,0.307171 0.184303,0.798646 0,0.851304 -0.588014,1.316449 -0.579238,0.465146 -1.588515,0.465146 h -2.202859 v -6.2663 z m 0.157974,2.668005 q 0.807422,0 1.105818,-0.254514 0.298395,-0.26329 0.298395,-0.772317 0,-0.517803 -0.368606,-0.737212 -0.35983,-0.228184 -1.158476,-0.228184 h -1.035607 v 1.992227 z m -1.158476,0.658224 v 2.27307 h 1.263792 q 0.833751,0 1.158475,-0.324724 0.324725,-0.324725 0.324725,-0.851304 0,-0.491475 -0.342277,-0.78987 -0.333501,-0.307172 -1.202357,-0.307172 z m 8.846539,2.940071 -0.754764,-1.939569 H 61.48445 l -0.745988,1.939569 h -0.798646 l 2.448596,-6.292629 h 0.710883 l 2.43982,6.292629 z m -1.693831,-4.537363 q -0.02633,-0.07021 -0.08776,-0.254513 -0.06143,-0.184303 -0.122868,-0.377382 -0.05266,-0.201856 -0.08776,-0.307172 -0.06143,0.272066 -0.140421,0.535356 -0.07899,0.254514 -0.131645,0.403711 l -0.710883,1.895688 h 1.983451 z m 4.739218,4.537363 h -0.789869 v -5.57297 h -1.957122 v -0.69333 h 4.695337 v 0.69333 h -1.948346 z m 2.896185,0 v -6.2663 h 0.789869 v 2.650452 h 1.176029 q 0.877633,0 1.395436,0.236961 0.517804,0.236961 0.745988,0.640672 0.228185,0.403711 0.228185,0.903962 0,0.824975 -0.561685,1.334002 -0.561685,0.500251 -1.711385,0.500251 z m 1.98345,-0.675777 q 1.535858,0 1.535858,-1.158476 0,-0.605567 -0.421264,-0.851304 -0.421264,-0.245737 -1.228686,-0.245737 h -1.079489 v 2.255517 z"
     id="text"
     style="font-size:8.77633px;font-family:'Noto Sans';-inkscape-font-specification:'Noto Sans';direction:rtl;text-orientation:sideways;fill:#ffffff;stroke-width:3.94452;stroke-linecap:round;stroke-linejoin:round"
     aria-label="СПОНСИРОВАТЬ"
     inkscape:label="text" /></svg>
